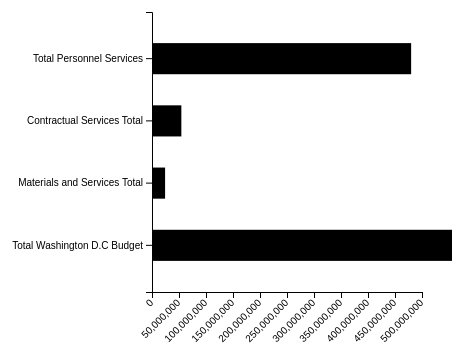
D3 v4 page, settled after 360 driven frames (6 s of simulated time); the page loaded 1 data file(s).




// set the dimensions and margins of the graph
var margin = {top: 20, right: 30, bottom: 100, left: 300},
    width = 600 - margin.left - margin.right,
    height = 400 - margin.top - margin.bottom;

// append the svg object to the body of the page
var svg = d3.select("#my_dataviz")
  .append("svg")
    .attr("width", width + margin.left + margin.right)
    .attr("height", height + margin.top + margin.bottom)
  .append("g")
    .attr("transform",
          "translate(" + margin.left + "," + margin.top + ")");

// Parse the Data
d3.csv("Capstone Police Budget Data - WashingtonDCBudget.csv", function(data) {

  // Add X axis
  var x = d3.scaleLinear()
    .domain([0,500000000])
    .range([ 0, width]);
   

  svg.append("g")
    .attr("transform", "translate(0," + height + ")")
    .call(d3.axisBottom(x))
    .selectAll("text")
      .attr("transform", "translate(-10,0)rotate(-45)")
      .style("text-anchor", "end");

  // Y axis
  var y = d3.scaleBand()
    .range([ 0, height ])
    .domain(data.map(function(d) { return d.Attrbuttes; }))
    .padding(.5)

  svg.append("g")
    .call(d3.axisLeft(y))
    

  

  //Bars
  svg.selectAll("rect")
    .data(data)
    .enter()
    .append("rect")
    .attr("x", x(0))
    .attr("y", function(d) { return y(d.Attrbuttes); })
    .attr("width", function(d) { return x(d.Amount); })
    .attr("height", y.bandwidth() )
    .attr("fill", "000000")

  svg.selectAll("text")
  .data(data)
  .enter()
  .append("text")
  
  .attr("x", x(0))
  .attr("y", function(d) { return y(d.Attrbuttes); })
  .attr("width", function(d) { return x(d.Amount); })
    
  .attr("height", y.bandwidth() )
  .text(444);
 
  
 

    // myRect.append("text")
    //   // .attr("x", function (d) { return (scale(d.Amount)); })
    //   // .attr("y", Height / 2)
    //   // .attr("dy", ".35em")
    //   //
    //   .attr("text-anchor", "end")
    //   .text(function (d) { return d.Amount; });

  // svg.selectAll("g")
  //   .data(data)
  //   .enter()
  //   .append("text")
    
    // .text(function(d){return d.Amount;}
//    svg.append('text')
//     .text(function (d) { return d.Amount; });
    
    





    


    // .attr("x", function(d) { return x(d.Country); })
    // .attr("y", function(d) { return y(d.Value); })
    // .attr("width", x.bandwidth())
    // .attr("height", function(d) { return height - y(d.Value); })
    // .attr("fill", "#69b3a2")

})



### data: Capstone Police Budget Data - WashingtonDCBudget.csv
Attrbuttes, Amount
Total Personnel Services, 479878000
Contractual Services Total, 54353000
Materials and Services Total, 24244000
Total Washington D.C Budget, 558475000